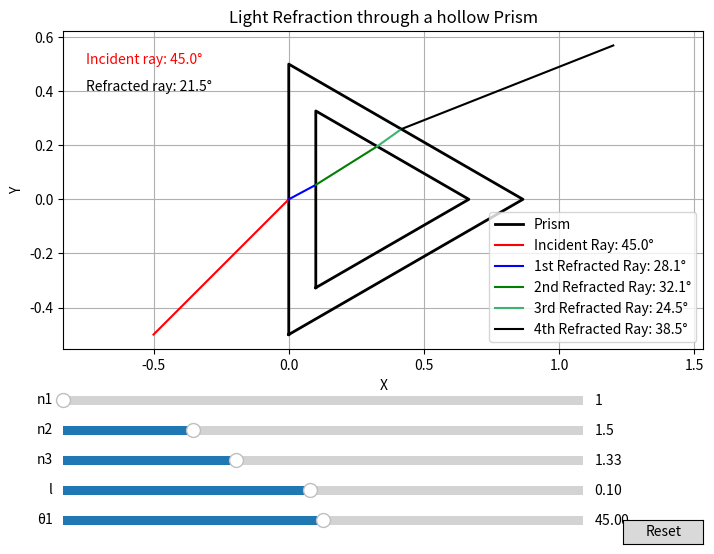

Reproduce this figure in Python.
import numpy as np
import matplotlib.pyplot as plt
from matplotlib.widgets import Slider, Button


# Function to calculate Snell's law
def snell_law(n1, n2, theta1):
    theta1_rad = np.radians(theta1)
    sin_theta2 = (n1 / n2) * np.sin(theta1_rad)
    if abs(sin_theta2) > 1:
        return None  # Total internal reflection
    theta2_rad = np.arcsin(sin_theta2)
    return np.degrees(theta2_rad)


# Function to plot the prism and rays
def plot_prism_and_rays(ax, n1, n2, n3, l, theta1):
    ax.clear()

    # Prism vertices
    prism_out_x = [0, 0, np.sqrt(3) / 2, 0]
    prism_out_y = [-0.5, 0.5, 0, -0.5]
    prism_in_x = [l, l, np.sqrt(3) / 2-2*l, l]
    prism_in_y = [-0.5+np.sqrt(3)*l, 0.5-np.sqrt(3)*l, 0, -0.5+np.sqrt(3)*l]

    # Initial ray
    theta1_rad = np.radians(theta1)
    x_in = np.linspace(-0.5, 0, 100)
    y_in = np.tan(theta1_rad) * x_in 
    if y_in[0] < -0.6:
        y_in = np.linspace(-0.6, 0, 100)
        x_in = y_in/ np.tan(theta1_rad)
    # Calculate refraction at the first surface
    theta2 = snell_law(n1, n2, theta1)
    if theta2 is None:
        x_r2, y_r2 = [], []
    else:
        theta2_rad = np.radians(theta2)
        x_r2 = np.linspace(0, l, 100)
        y_r2 = np.tan(theta2_rad) * x_r2
    # Calculate refraction at the second surface
        theta3 = snell_law(n2, n3, theta2)
        if theta3 is None:
            x_r3, y_r3 = [], []
        else:
            theta3_rad = np.radians(theta3)
    #      x_refract2 = np.linspace(-0.5, 1, 100)
            x_r3 = np.linspace(l,(np.sqrt(3)-4*l+2*l*np.sqrt(3)*(np.tan(theta3_rad)-np.tan(theta2_rad))) / (2*np.sqrt(3)*np.tan(theta3_rad)+2), 100)
            y_r3 =l*np.tan(theta2_rad)+np.tan(theta3_rad) * (x_r3 - l)
    # Calculate refraction at the third surface
            theta4 = snell_law(n3,n2,60-theta3)
            if theta4 is None:
                x_r4, y_r4 = [], []
            else:
                theta4_rad = np.radians(theta4)
                x_r4 = np.linspace(x_r3[99],np.sqrt(3)/(1+np.sqrt(3)*np.tan(np.pi/3-theta4_rad))*(0.5-y_r3[99]+x_r3[99]*(np.tan(np.pi/3-theta4_rad))), 100)
                y_r4 = y_r3[99]+np.tan(np.pi/3-theta4_rad) * (x_r4-x_r3[99])
    # Calculate refraction at the fourth surface
                theta5 = snell_law(n2, n1, theta4)
                if theta5 is None:
                    x_r5, y_r5 = [], []
                else:
                    theta5_rad = np.radians(theta5)
                    x_r5 = np.linspace(x_r4[99],1.2, 100)
                    y_r5 = y_r4[99]+np.tan(np.pi/3-theta5_rad) * (x_r5-x_r4[99])
                    if y_r5[99]>1.0:
                        y_r5 = np.linspace(y_r4[99],1.0,100)
                        x_r5 = (y_r5 - y_r4[99])/np.tan(np.pi/3-theta5_rad) + x_r4[99]

    # Plot the prism
    ax.plot(prism_out_x, prism_out_y, 'k-', linewidth=2, label='Prism')
    ax.plot(prism_in_x, prism_in_y, 'k-', linewidth=2, label='')

    # Plot rays
    ax.plot(x_in, y_in, 'r-', label=f'Incident Ray: {theta1:.1f}°')
    if theta2 is not None:
        ax.plot(x_r2, y_r2, 'b-', label=f'1st Refracted Ray: {theta2:.1f}°')
        if theta3 is not None:
            ax.plot(x_r3, y_r3, 'g-', label=f'2nd Refracted Ray: {theta3:.1f}°')
            if theta4 is not None:
                ax.plot(x_r4, y_r4, 'mediumseagreen', label=f'3rd Refracted Ray: {theta4:.1f}°')
                if theta5 is not None:
                    ax.plot(x_r5, y_r5, 'k-', label=f'4th Refracted Ray: {theta5:.1f}°')

    # Labels and legend
    ax.text(-0.75, 0.5, f"Incident ray: {theta1:.1f}°", color='red')
    if theta5 is not None:
        ax.text(-.75, 0.4, f"Refracted ray: {60-theta5:.1f}°", color='black')
    ax.legend()
    ax.set_xlabel('X')
    ax.set_ylabel('Y')
    ax.set_title('Light Refraction through a hollow Prism')
    ax.axis('equal')
    ax.grid(True)


# Initial parameters
initial_n1 = 1.0
initial_n2 = 1.5
initial_n3 = 1.33
initial_theta1 = 45.0
l=0.1

# Create the figure and axes
fig, ax = plt.subplots(figsize=(8, 6))
plt.subplots_adjust(left=0.1, bottom=0.35)

# Initial plot
plot_prism_and_rays(ax, initial_n1, initial_n2,initial_n3,l, initial_theta1)

# Axes for sliders
ax_n1 = plt.axes([0.1, 0.25, 0.65, 0.03])
ax_n2 = plt.axes([0.1, 0.2, 0.65, 0.03])
ax_n3 = plt.axes([0.1, 0.15, 0.65, 0.03])
ax_l = plt.axes([0.1, 0.1, 0.65, 0.03])
ax_theta1 = plt.axes([0.1, 0.05, 0.65, 0.03])

slider_n1 = Slider(ax_n1, 'n1', 1.0, 3.0, valinit=initial_n1)
slider_n2 = Slider(ax_n2, 'n2', 1.0, 3.0, valinit=initial_n2)
slider_n3 = Slider(ax_n3, 'n3', 0.5, 3.0, valinit=initial_n3)
slider_l = Slider(ax_l, 'l', 0.01, 0.2, valinit=l)
slider_theta1 = Slider(ax_theta1, '\u03b81', 0.1, 89.99, valinit=initial_theta1)


# Update function for sliders
def update(val):
    n1 = slider_n1.val
    n2 = slider_n2.val
    n3 = slider_n3.val
    l = slider_l.val
    theta1 = slider_theta1.val
    plot_prism_and_rays(ax, n1, n2, n3, l, theta1)
    fig.canvas.draw_idle()


slider_n1.on_changed(update)
slider_n2.on_changed(update)
slider_n3.on_changed(update)
slider_l.on_changed(update)
slider_theta1.on_changed(update)

# Reset button
resetax = plt.axes([0.8, 0.025, 0.1, 0.04])
button = Button(resetax, 'Reset')


def reset(event):
    slider_n1.reset()
    slider_n2.reset()
    slider_n3.reset()
    slider_l.reset()
    slider_theta1.reset()


button.on_clicked(reset)

plt.show()
